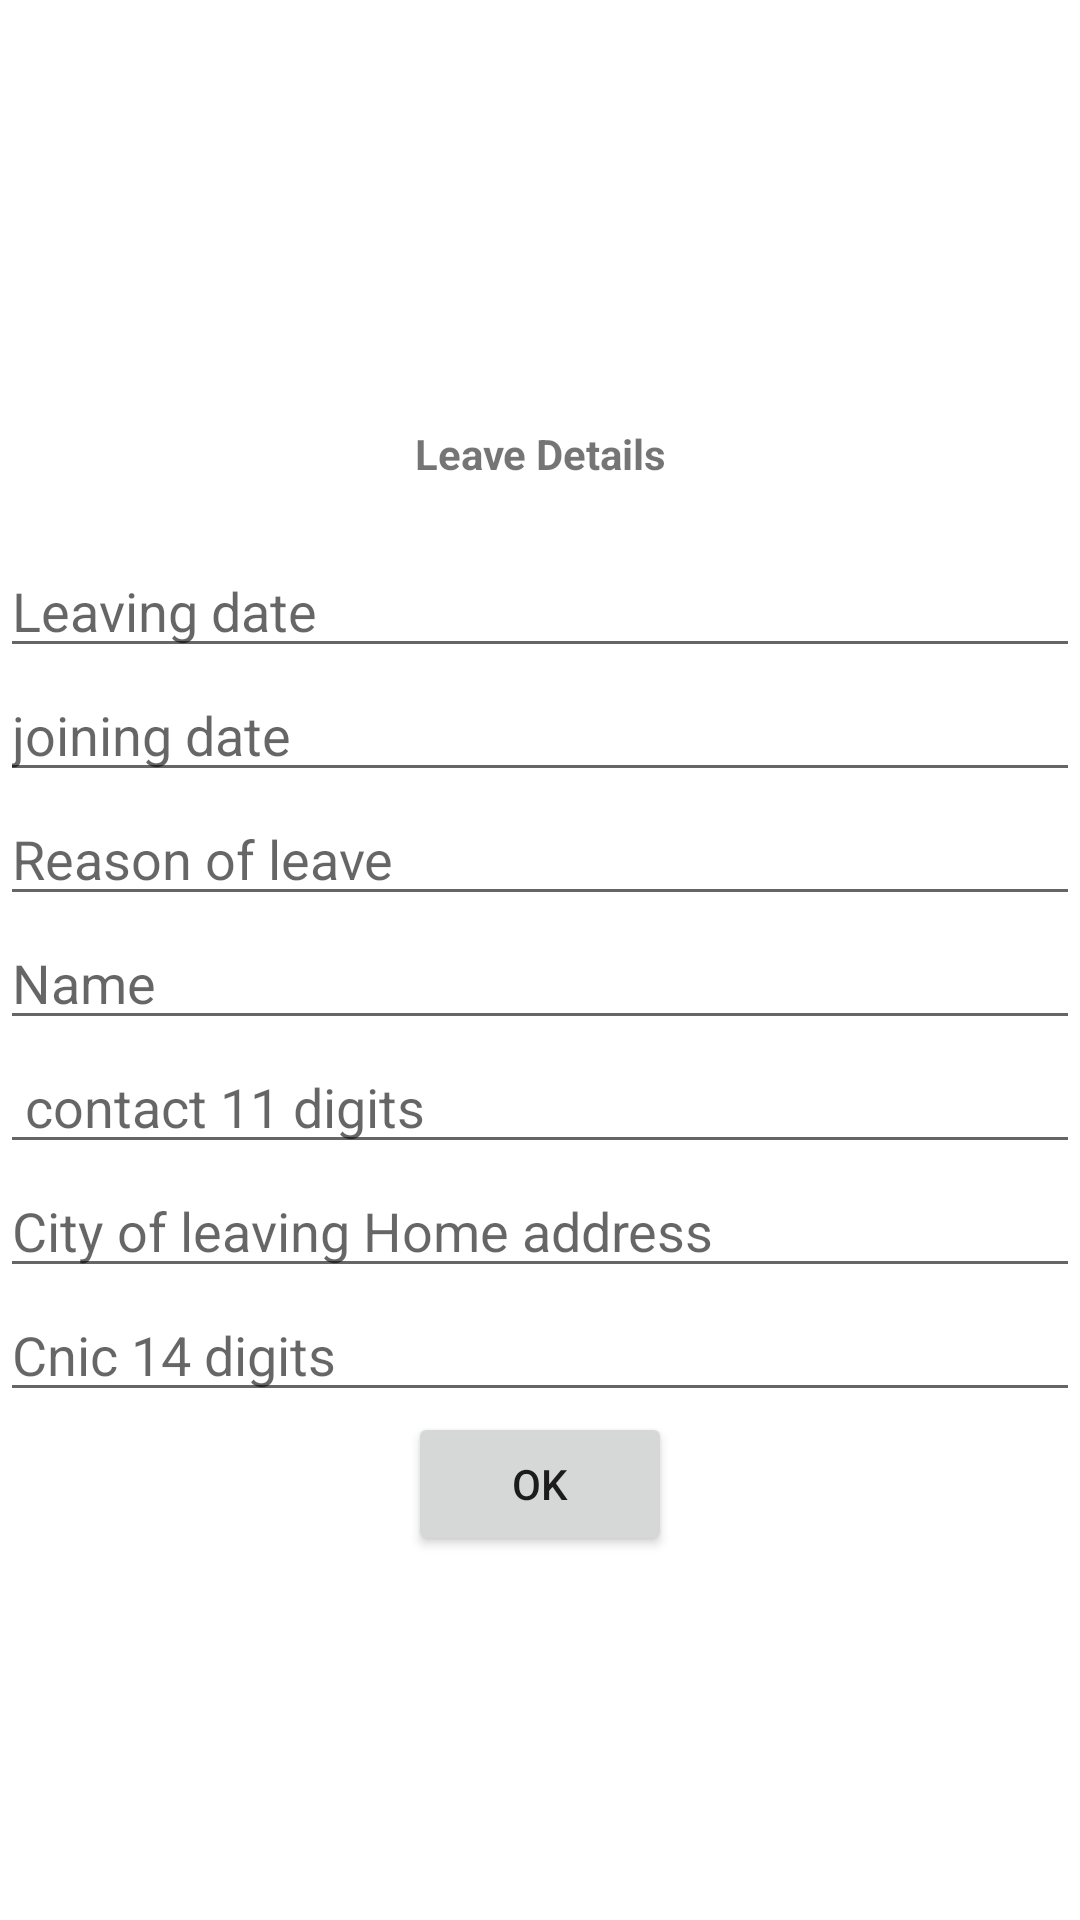

This screen was rendered from an Android layout file. Write that file and the resources it references.
<!-- AndroidManifest.xml: application theme Theme.Hosyel -->
<!-- res/layout/activity_leaveapplication.xml -->
<?xml version="1.0" encoding="utf-8"?>
<LinearLayout xmlns:android="http://schemas.android.com/apk/res/android"
    xmlns:app="http://schemas.android.com/apk/res-auto"
    xmlns:tools="http://schemas.android.com/tools"
    android:layout_width="match_parent"
    android:layout_height="match_parent"
    android:orientation="vertical"
    android:gravity="center"
    tools:context=".leaveapplication">
    >
    <TextView
        android:layout_width="match_parent"
        android:layout_height="60dp"
        android:textStyle="bold"

        android:gravity="center"

        android:text="Leave Details"/>
    <EditText
        android:layout_width="match_parent"
        android:layout_height="wrap_content"
        android:id="@+id/tleaving"
        android:hint="Leaving date"/>
    <EditText
        android:layout_width="match_parent"
        android:layout_height="wrap_content"
        android:id="@+id/tjoiningdate"

        android:hint="joining date"/>
    <EditText
        android:layout_width="match_parent"
        android:layout_height="wrap_content"

        android:id="@+id/treasonofleave"
        android:hint="Reason of leave"/>
    <EditText
        android:layout_width="match_parent"
        android:layout_height="wrap_content"

        android:id="@+id/tname"
        android:hint="Name"/>
    <EditText
        android:layout_width="match_parent"
        android:layout_height="wrap_content"
        android:maxLength="12"

        android:id="@+id/tCNIC"
        android:hint=" contact 11 digits"/>
    <EditText
        android:layout_width="match_parent"
        android:layout_height="wrap_content"

        android:id="@+id/tcityy"
        android:hint="City of leaving Home address"/>
    <EditText
        android:layout_width="match_parent"
        android:layout_height="wrap_content"
        android:maxLength="14"

        android:id="@+id/tcontacts"
        android:hint="Cnic 14 digits"/>
    <Button
        android:layout_width="wrap_content"
        android:layout_height="wrap_content"


        android:id="@+id/ok"

        android:text="OK"/>


</LinearLayout>
<!-- resources referenced by this layout -->
<resources>
  <style name="Theme.Hosyel" parent="Theme.MaterialComponents.DayNight.NoActionBar">
          
          <item name="colorPrimary">@color/purple_500</item>
          <item name="colorPrimaryVariant">@color/purple_700</item>
          <item name="colorOnPrimary">@color/white</item>
          
          <item name="colorSecondary">@color/teal_200</item>
          <item name="colorSecondaryVariant">@color/teal_700</item>
          <item name="colorOnSecondary">@color/black</item>
          
          <item name="android:statusBarColor">?attr/colorPrimaryVariant</item>
          
      </style>
  <!-- not gathered from this repository: default colours our renderer supplied (Android Studio template values) -->
  <color name="purple_500">#FF6200EE</color>
  <color name="purple_700">#FF3700B3</color>
  <color name="teal_200">#FF03DAC5</color>
  <color name="teal_700">#FF018786</color>
  <color name="black">#FF000000</color>
  <color name="white">#FFFFFFFF</color>
</resources>
